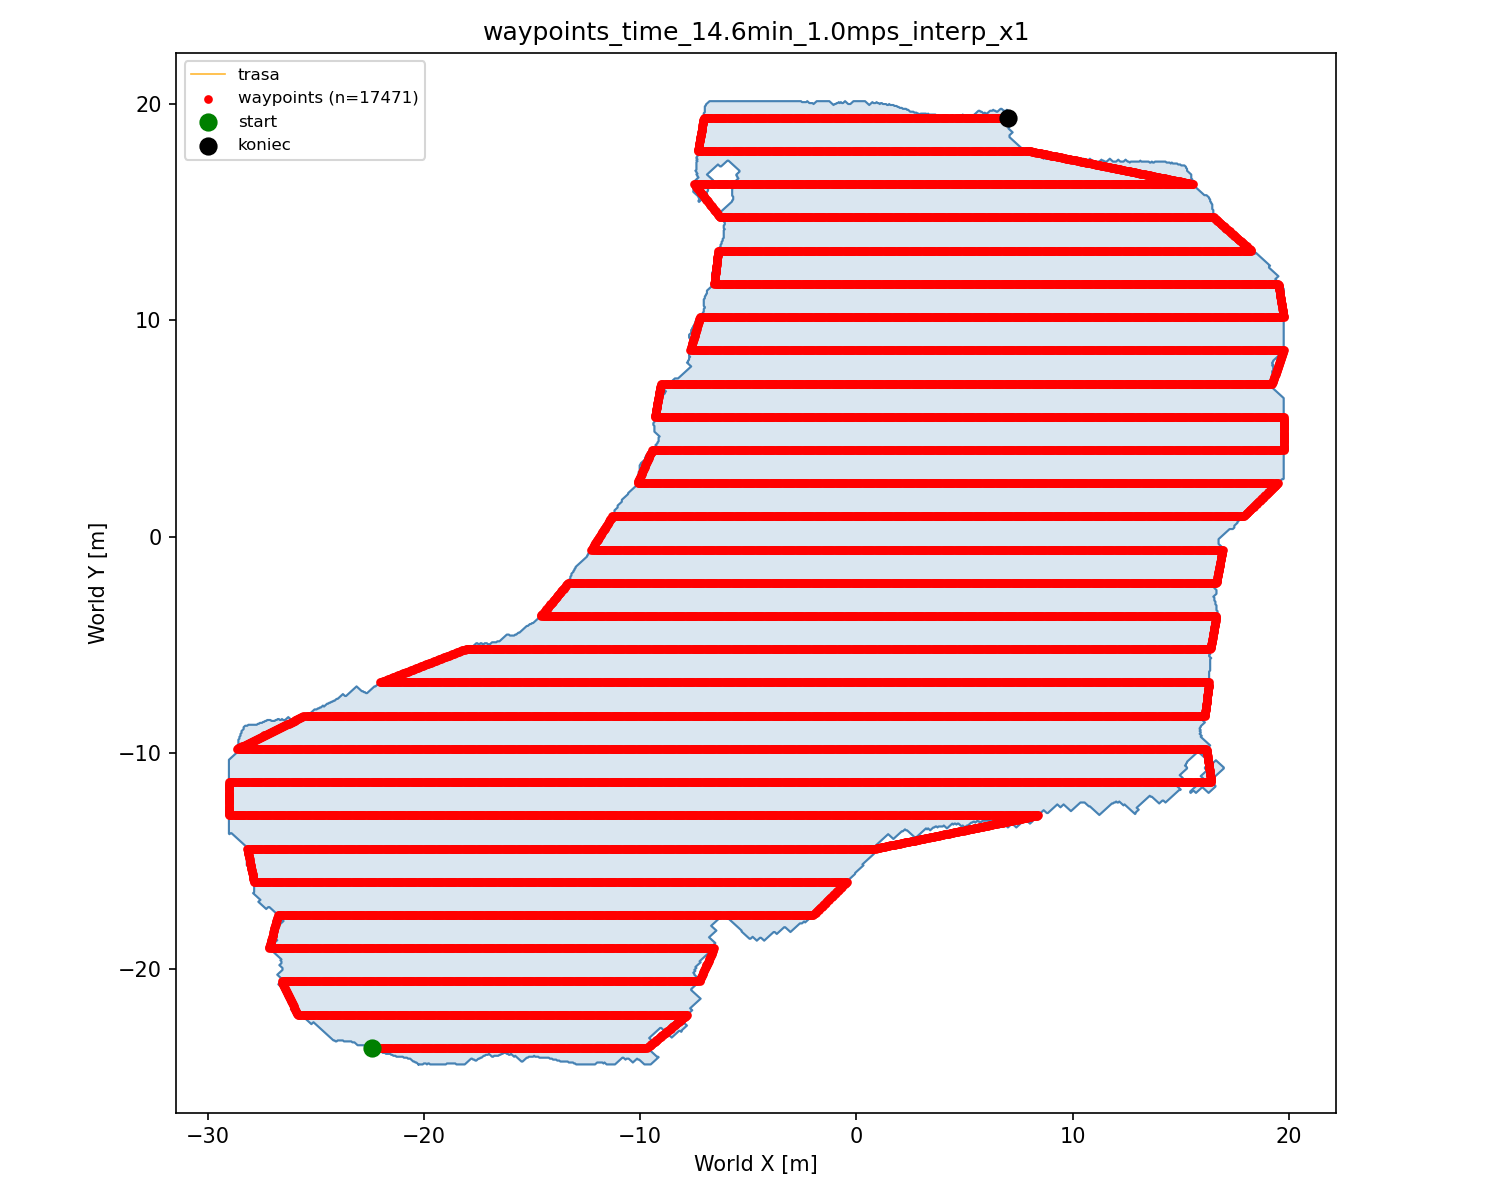

Values plotted in this chart, from the file beside it:
idx, world_x, world_y, world_z
0, -22.39, 23.64, 0.0000
1, -22.34, 23.64, 0.0000
2, -22.27, 23.64, 0.0000
3, -22.2, 23.64, 0.0000
4, -22.15, 23.64, 0.0000
5, -22.1, 23.64, 0.0000
6, -22.05, 23.64, 0.0000
7, -22, 23.64, 0.0000
8, -21.95, 23.64, 0.0000
9, -21.9, 23.64, 0.0000
10, -21.85, 23.64, 0.0000
11, -21.8, 23.64, 0.0000
12, -21.75, 23.64, 0.0000
13, -21.7, 23.64, 0.0000
14, -21.65, 23.64, 0.0000
15, -21.6, 23.64, 0.0000
16, -21.55, 23.64, 0.0000
17, -21.5, 23.64, 0.0000
18, -21.45, 23.64, 0.0000
19, -21.4, 23.64, 0.0000
20, -21.35, 23.64, 0.0000
21, -21.3, 23.64, 0.0000
22, -21.25, 23.64, 0.0000
23, -21.2, 23.64, 0.0000
24, -21.15, 23.64, 0.0000
25, -21.1, 23.64, 0.0000
26, -21.05, 23.64, 0.0000
27, -21, 23.64, 0.0000
28, -20.95, 23.64, 0.0000
29, -20.9, 23.64, 0.0000
30, -20.85, 23.64, 0.0000
31, -20.8, 23.64, 0.0000
32, -20.75, 23.64, 0.0000
33, -20.7, 23.64, 0.0000
34, -20.65, 23.64, 0.0000
35, -20.6, 23.64, 0.0000
36, -20.55, 23.64, 0.0000
37, -20.5, 23.64, 0.0000
38, -20.45, 23.64, 0.0000
39, -20.4, 23.64, 0.0000
40, -20.35, 23.64, 0.0000
41, -20.3, 23.64, 0.0000
42, -20.25, 23.64, 0.0000
43, -20.2, 23.64, 0.0000
44, -20.15, 23.64, 0.0000
45, -20.1, 23.64, 0.0000
46, -20.05, 23.64, 0.0000
47, -20, 23.64, 0.0000
48, -19.95, 23.64, 0.0000
49, -19.9, 23.64, 0.0000
50, -19.85, 23.64, 0.0000
51, -19.8, 23.64, 0.0000
52, -19.75, 23.64, 0.0000
53, -19.7, 23.64, 0.0000
54, -19.65, 23.64, 0.0000
55, -19.6, 23.64, 0.0000
56, -19.55, 23.64, 0.0000
57, -19.5, 23.64, 0.0000
58, -19.45, 23.64, 0.0000
59, -19.4, 23.64, 0.0000
... 17,411 more rows
